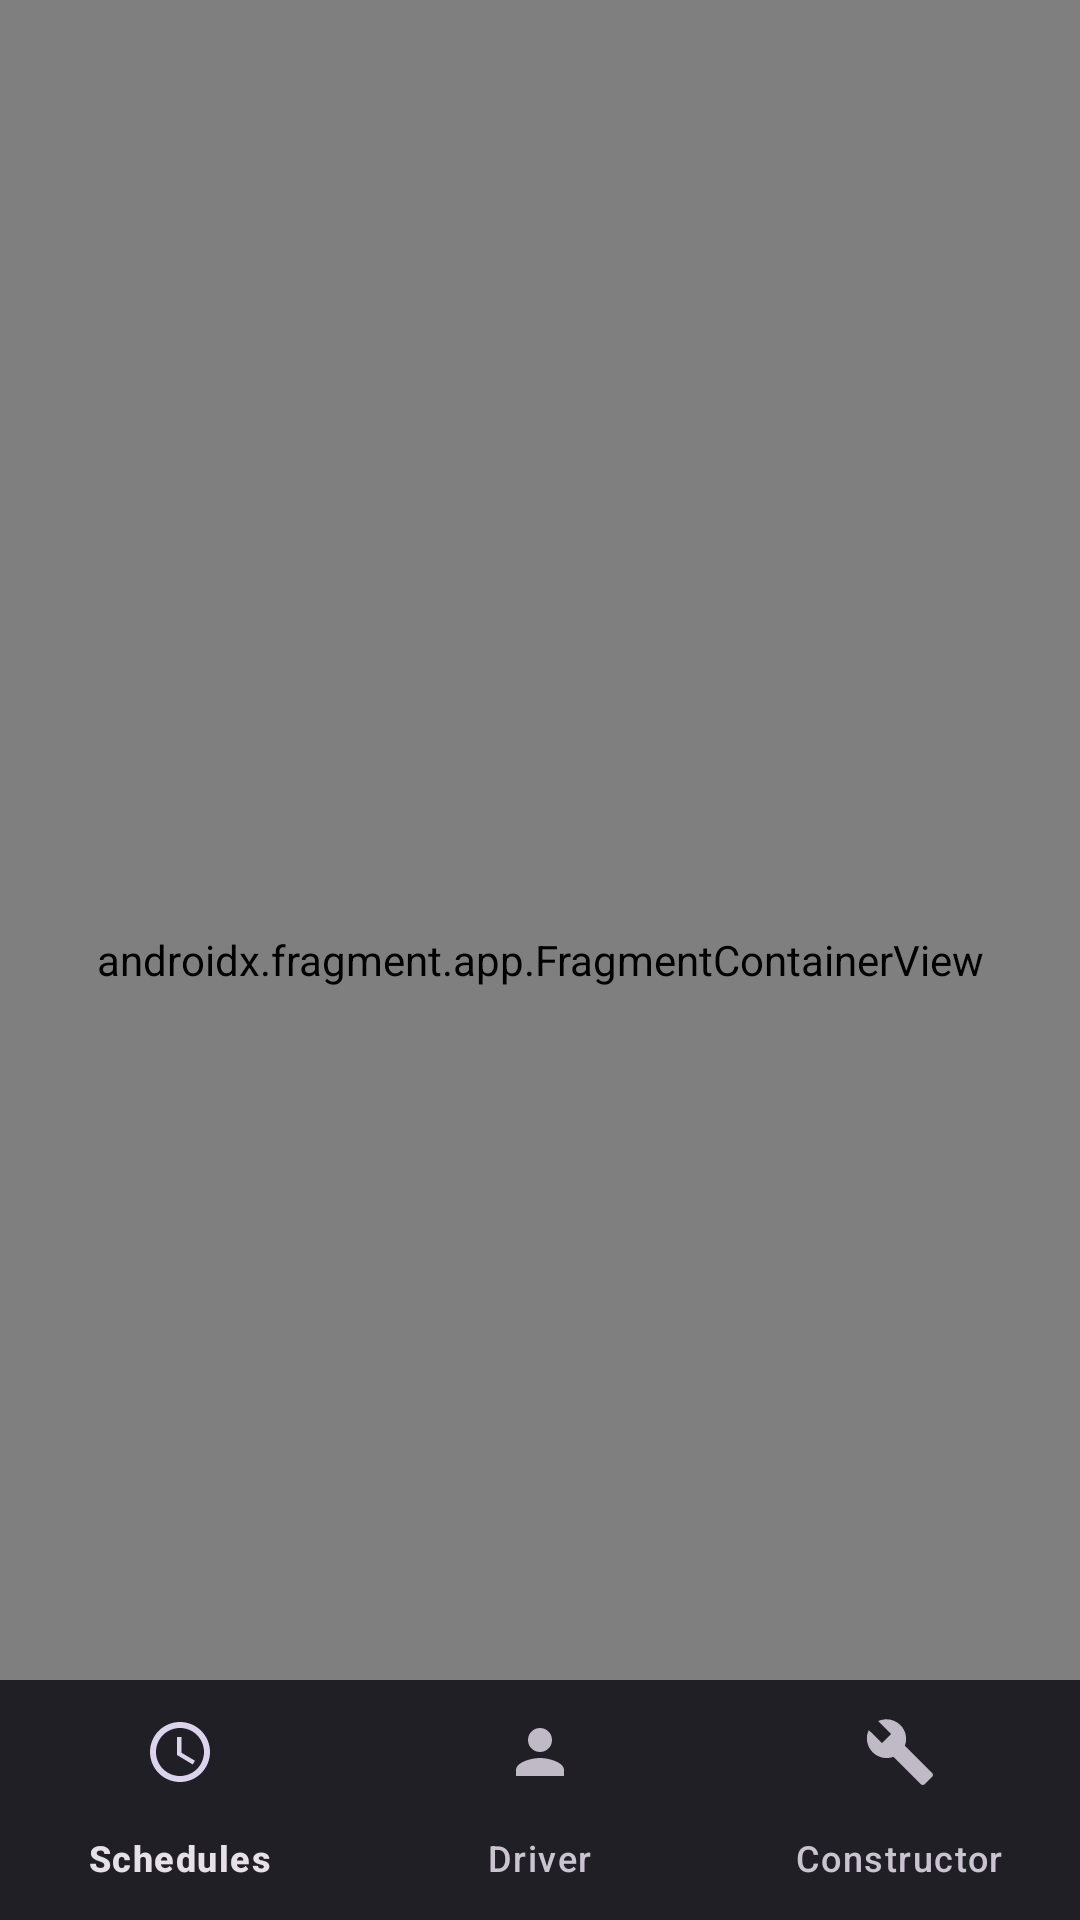

Here is an Android app screen rendered from its layout file. Give the layout XML and the strings, colors and styles it references.
<!-- AndroidManifest.xml: application theme Theme.F1S -->
<!-- res/layout/activity_main.xml -->
<?xml version="1.0" encoding="utf-8"?>
<androidx.constraintlayout.widget.ConstraintLayout
    xmlns:android="http://schemas.android.com/apk/res/android"
    xmlns:app="http://schemas.android.com/apk/res-auto"
    xmlns:tools="http://schemas.android.com/tools"
    android:id="@+id/main"
    android:layout_width="match_parent"
    android:layout_height="match_parent"
    tools:context=".MainActivity">

    <com.google.android.material.bottomnavigation.BottomNavigationView
        android:id="@+id/bottomNavigationView"
        android:layout_width="match_parent"
        android:layout_height="wrap_content"
        app:layout_constraintBottom_toBottomOf="parent"
        app:menu="@menu/nav_menu" />

    <androidx.fragment.app.FragmentContainerView
        android:id="@+id/fragmentContainerView"
        android:name="com.example.f1s.fragments.Schedule"
        android:layout_width="match_parent"
        android:layout_height="match_parent"
        app:layout_constraintBottom_toTopOf="@+id/bottomNavigationView"
        app:layout_constraintEnd_toEndOf="parent"
        app:layout_constraintStart_toStartOf="parent"
        app:layout_constraintTop_toTopOf="parent"
        app:navGraph="@navigation/f1s_nav"/>

</androidx.constraintlayout.widget.ConstraintLayout>
<!-- resources referenced by this layout -->
<resources>
  <style name="Theme.F1S" parent="Base.Theme.F1S" />&gt;
  <style name="Base.Theme.F1S" parent="Theme.Material3.Dark.NoActionBar">
          <item name="android:statusBarColor">@color/candy_red</item>
          
          
      </style>
  <color name="candy_red">#FF1801</color>
</resources>
